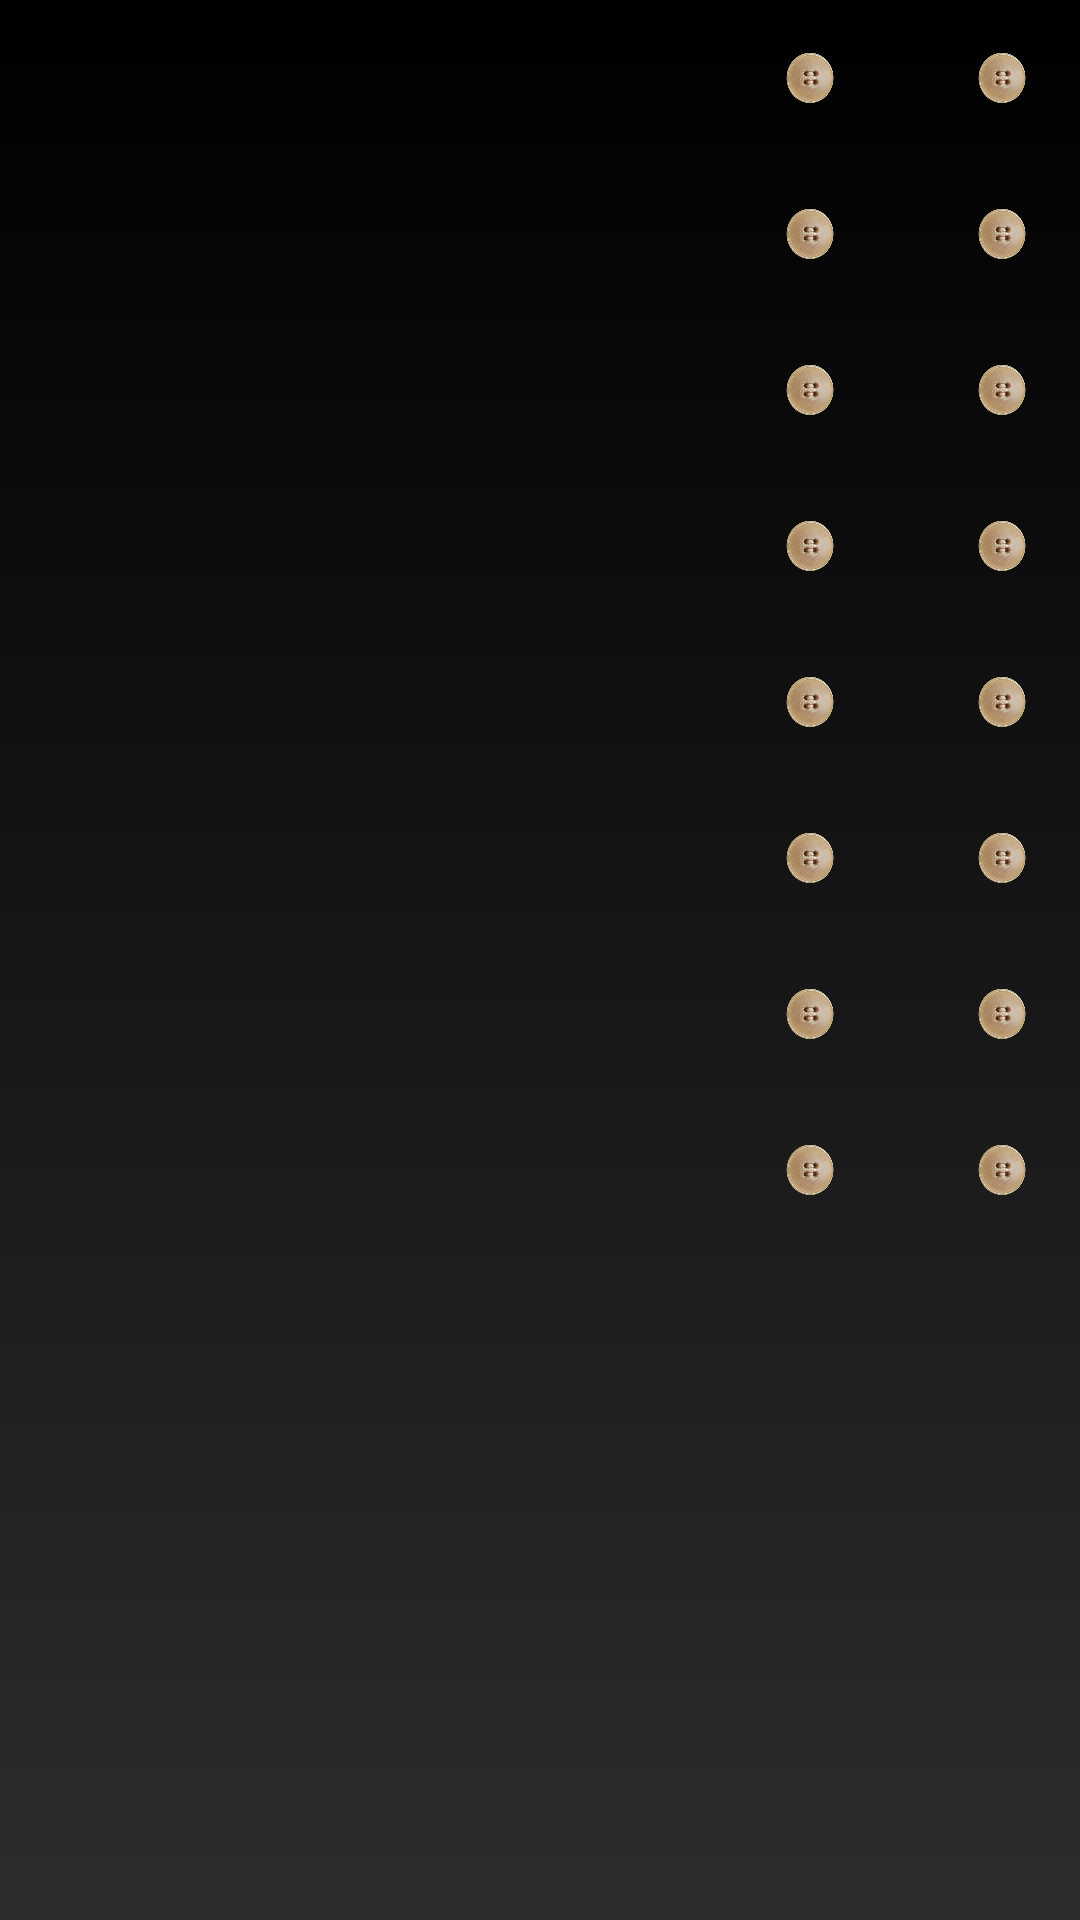

The Android layout XML behind this screen, and the referenced resources:
<!-- AndroidManifest.xml: application theme Theme.SoutezApp -->
<!-- res/layout/activity_tgmactivity.xml -->
<?xml version="1.0" encoding="utf-8"?>
<FrameLayout
    xmlns:android="http://schemas.android.com/apk/res/android"
    android:layout_width="match_parent"
    android:layout_height="match_parent"
    android:background="@drawable/gradient_background">

    
    <ImageView
        android:id="@+id/tgm_bez_knofliku"
        android:layout_width="match_parent"
        android:layout_height="match_parent"
        android:scaleType="fitCenter"
        android:src="@drawable/tgm_bez_knofliku" />

    <LinearLayout
        android:layout_width="match_parent"
        android:layout_height="match_parent"
        android:orientation="vertical"
        android:id="@+id/ll1">

        <ImageView
            android:id="@+id/a9"
            android:layout_width="20dp"
            android:layout_height="20dp"
            android:layout_gravity="top|end"
            android:layout_margin="16dp"
            android:src="@drawable/tgm_knoflik" />

        <ImageView
            android:id="@+id/a10"
            android:layout_width="20dp"
            android:layout_height="20dp"
            android:layout_gravity="top|end"
            android:layout_margin="16dp"
            android:src="@drawable/tgm_knoflik" />

        <ImageView
            android:id="@+id/a11"
            android:layout_width="20dp"
            android:layout_height="20dp"
            android:layout_gravity="top|end"
            android:layout_margin="16dp"
            android:src="@drawable/tgm_knoflik" />

        <ImageView
            android:id="@+id/a12"
            android:layout_width="20dp"
            android:layout_height="20dp"
            android:layout_gravity="top|end"
            android:layout_margin="16dp"
            android:src="@drawable/tgm_knoflik" />

        <ImageView
            android:id="@+id/a13"
            android:layout_width="20dp"
            android:layout_height="20dp"
            android:layout_gravity="top|end"
            android:layout_margin="16dp"
            android:src="@drawable/tgm_knoflik" />

        <ImageView
            android:id="@+id/a14"
            android:layout_width="20dp"
            android:layout_height="20dp"
            android:layout_gravity="top|end"
            android:layout_margin="16dp"
            android:src="@drawable/tgm_knoflik" />

        <ImageView
            android:id="@+id/a15"
            android:layout_width="20dp"
            android:layout_height="20dp"
            android:layout_gravity="top|end"
            android:layout_margin="16dp"
            android:src="@drawable/tgm_knoflik" />

        <ImageView
            android:id="@+id/a16"
            android:layout_width="20dp"
            android:layout_height="20dp"
            android:layout_gravity="top|end"
            android:layout_margin="16dp"
            android:src="@drawable/tgm_knoflik" />
    </LinearLayout>

    <LinearLayout
        android:layout_width="match_parent"
        android:layout_height="match_parent"
        android:orientation="vertical"
        android:layout_marginRight="64dp">

        <ImageView
            android:id="@+id/a8"
            android:layout_width="20dp"
            android:layout_height="20dp"
            android:layout_gravity="top|end"
            android:layout_margin="16dp"
            android:src="@drawable/tgm_knoflik" />

        <ImageView
            android:id="@+id/a1"
            android:layout_width="20dp"
            android:layout_height="20dp"
            android:layout_gravity="top|end"
            android:layout_margin="16dp"
            android:src="@drawable/tgm_knoflik" />

        <ImageView
            android:id="@+id/a2"
            android:layout_width="20dp"
            android:layout_height="20dp"
            android:layout_gravity="top|end"
            android:layout_margin="16dp"
            android:src="@drawable/tgm_knoflik" />

        <ImageView
            android:id="@+id/a3"
            android:layout_width="20dp"
            android:layout_height="20dp"
            android:layout_gravity="top|end"
            android:layout_margin="16dp"
            android:src="@drawable/tgm_knoflik" />

        <ImageView
            android:id="@+id/a4"
            android:layout_width="20dp"
            android:layout_height="20dp"
            android:layout_gravity="top|end"
            android:layout_margin="16dp"
            android:src="@drawable/tgm_knoflik" />

        <ImageView
            android:id="@+id/a5"
            android:layout_width="20dp"
            android:layout_height="20dp"
            android:layout_gravity="top|end"
            android:layout_margin="16dp"
            android:src="@drawable/tgm_knoflik" />

        <ImageView
            android:id="@+id/a6"
            android:layout_width="20dp"
            android:layout_height="20dp"
            android:layout_gravity="top|end"
            android:layout_margin="16dp"
            android:src="@drawable/tgm_knoflik" />

        <ImageView
            android:id="@+id/a7"
            android:layout_width="20dp"
            android:layout_height="20dp"
            android:layout_gravity="top|end"
            android:layout_margin="16dp"
            android:src="@drawable/tgm_knoflik" />

    </LinearLayout>

    

</FrameLayout>
<!-- resources referenced by this layout -->
<resources>
  <!-- drawable gradient_background (drawable) -->
  <?xml version="1.0" encoding="utf-8"?>
  <shape xmlns:android="http://schemas.android.com/apk/res/android">
      <gradient
          android:startColor="#000000"
          android:endColor="#2D2D2D"
          android:angle="35" />
  </shape>
  <!-- drawable tgm_knoflik: png bitmap (drawable, 187714 bytes) -->
  <style name="Theme.SoutezApp" parent="Base.Theme.SoutezApp" />
  <style name="Base.Theme.SoutezApp" parent="Theme.Material3.DayNight.NoActionBar">
          
          
      </style>
</resources>
